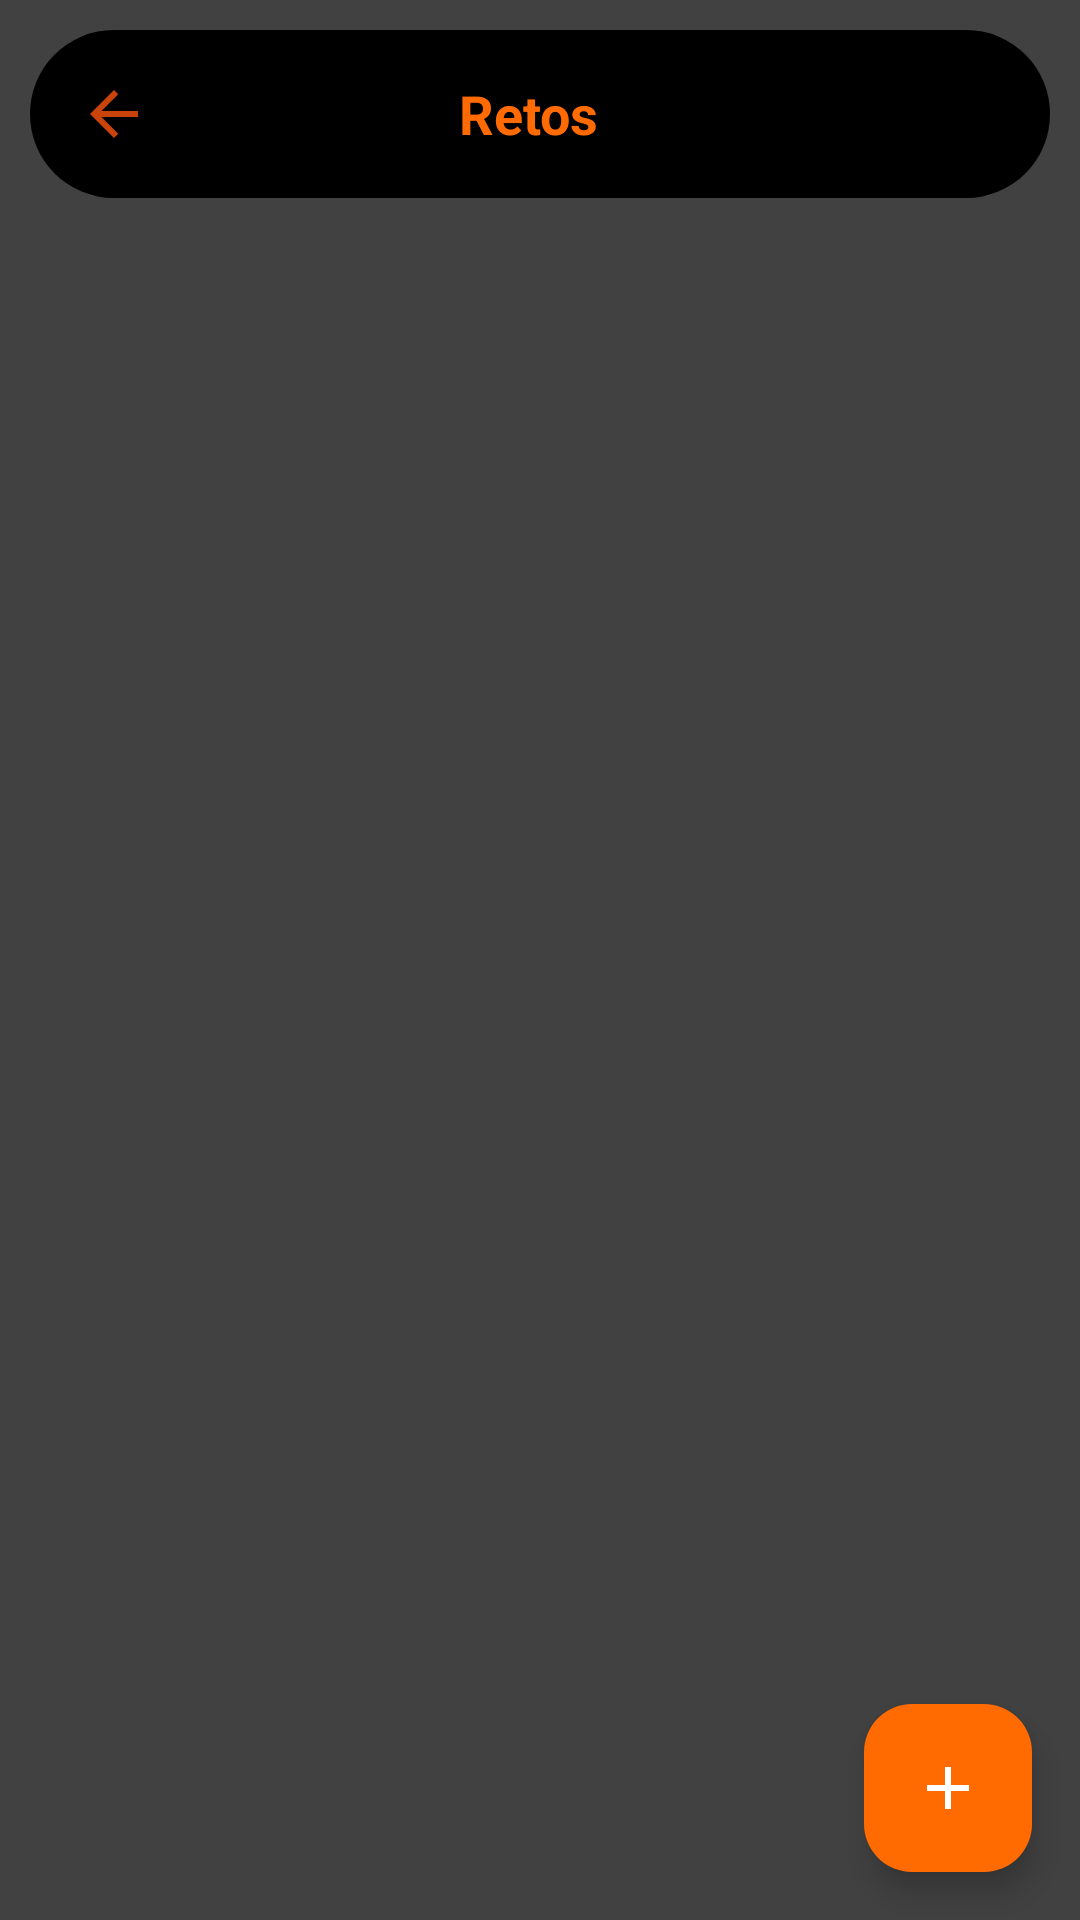

Here is an Android app screen rendered from its layout file. Give the layout XML and the strings, colors and styles it references.
<!-- AndroidManifest.xml: application theme Theme.PicoBotella -->
<!-- res/layout/fragment_challenge.xml -->
<?xml version="1.0" encoding="utf-8"?>
<androidx.constraintlayout.widget.ConstraintLayout
    xmlns:android="http://schemas.android.com/apk/res/android"
    xmlns:app="http://schemas.android.com/apk/res-auto"
    android:layout_width="match_parent"
    android:layout_height="match_parent"
    android:background="#414141">

    
    <LinearLayout
        android:id="@+id/toolbar_challenges"
        android:layout_width="0dp"
        android:layout_height="56dp"
        android:layout_margin="10dp"
        android:background="@drawable/bg_menu_bar"
        android:gravity="center_vertical"
        android:orientation="horizontal"
        android:paddingStart="8dp"
        android:paddingEnd="16dp"
        app:layout_constraintEnd_toEndOf="parent"
        app:layout_constraintStart_toStartOf="parent"
        app:layout_constraintTop_toTopOf="parent">

        
        <ImageButton
            android:id="@+id/btn_back_challenge"
            android:layout_width="40dp"
            android:layout_height="40dp"
            android:background="?attr/selectableItemBackgroundBorderless"
            android:src="@drawable/ic_back"
            android:contentDescription="Volver" />

        <TextView
            android:layout_width="0dp"
            android:layout_height="wrap_content"
            android:layout_weight="1"
            android:gravity="center"
            android:text="Retos"
            android:textColor="#FF6B00"
            android:textSize="18sp"
            android:textStyle="bold" />

        <View
            android:layout_width="40dp"
            android:layout_height="40dp" />
    </LinearLayout>

    
    <androidx.recyclerview.widget.RecyclerView
        android:id="@+id/recycler_challenges"
        android:layout_width="0dp"
        android:layout_height="0dp"
        android:paddingBottom="80dp"
        android:clipToPadding="false"
        app:layout_constraintBottom_toBottomOf="parent"
        app:layout_constraintEnd_toEndOf="parent"
        app:layout_constraintStart_toStartOf="parent"
        app:layout_constraintTop_toBottomOf="@id/toolbar_challenges" />

    
    <TextView
        android:id="@+id/tv_lista_vacia"
        android:layout_width="wrap_content"
        android:layout_height="wrap_content"
        android:gravity="center"
        android:text="Aún no hay retos.\n¡Agrega uno tocando el botón +"
        android:textColor="#000000"
        android:textSize="16sp"
        android:visibility="gone"
        app:layout_constraintBottom_toBottomOf="parent"
        app:layout_constraintEnd_toEndOf="parent"
        app:layout_constraintStart_toStartOf="parent"
        app:layout_constraintTop_toTopOf="parent" />



    
    <com.google.android.material.floatingactionbutton.FloatingActionButton
        android:id="@+id/fab_agregar_challenge"
        android:layout_width="56dp"
        android:layout_height="56dp"
        android:layout_margin="16dp"
        android:src="@drawable/ic_add"
        app:backgroundTint="#FF6B00"
        app:tint="#FFFFFF"
        app:layout_constraintBottom_toBottomOf="parent"
        app:layout_constraintEnd_toEndOf="parent"/>
</androidx.constraintlayout.widget.ConstraintLayout>
<!-- resources referenced by this layout -->
<resources>
  <!-- drawable bg_menu_bar (drawable) -->
  <?xml version="1.0" encoding="utf-8"?>
  <shape xmlns:android="http://schemas.android.com/apk/res/android"
      android:shape="rectangle">
  
      <solid android:color="#FF000000" />
  
      <corners android:radius="32dp" />
  
  </shape>
  <!-- drawable ic_add (drawable) -->
  <?xml version="1.0" encoding="utf-8"?>
  <vector xmlns:android="http://schemas.android.com/apk/res/android"
      android:width="48dp" android:height="48dp"
      android:viewportWidth="24" android:viewportHeight="24">
      <path android:fillColor="#FF4500"
          android:pathData="M19,13h-6v6h-2v-6H5v-2h6V5h2v6h6v2z"/>
  </vector>
  <!-- drawable ic_back (drawable) -->
  <vector xmlns:android="http://schemas.android.com/apk/res/android" android:autoMirrored="true" android:height="24dp" android:tint="#C9430A" android:viewportHeight="24" android:viewportWidth="24" android:width="24dp">
        
      <path android:fillColor="@android:color/white" android:pathData="M20,11H7.83l5.59,-5.59L12,4l-8,8 8,8 1.41,-1.41L7.83,13H20v-2z"/>
      
  </vector>
  <style name="Theme.PicoBotella" parent="Base.Theme.PicoBotella" />
  <style name="Base.Theme.PicoBotella" parent="Theme.Material3.DayNight.NoActionBar">
  
          
          
  
      </style>
</resources>
